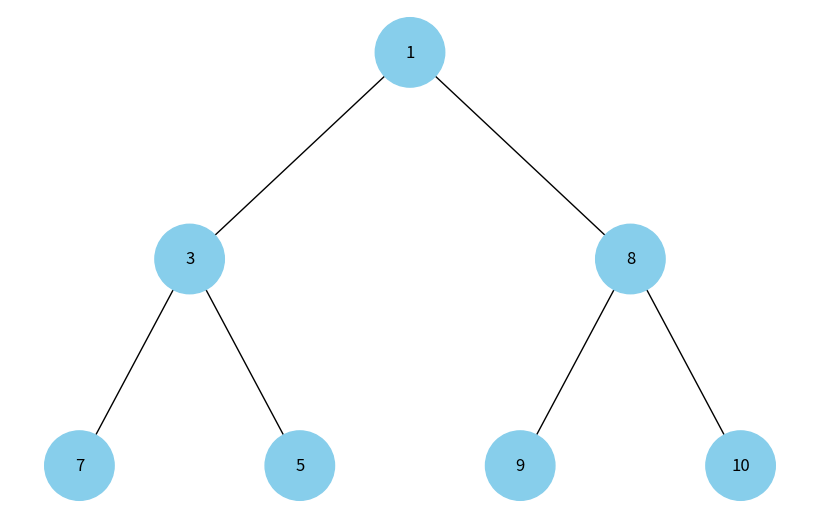

Python code for this plot:
import uuid
import heapq
import networkx as nx
import matplotlib.pyplot as plt

# вузол дерева
class Node:
    def __init__(self, key, color="skyblue"):
        self.left = None
        self.right = None
        self.val = key
        self.color = color  # колір вузла
        self.id = str(uuid.uuid4())  # унікальний ідентифікатор

# рекурсивне додавання ребер і позицій
def add_edges(graph, node, pos, x=0, y=0, layer=1):
    if node is not None:
        graph.add_node(node.id, color=node.color, label=str(node.val))
        if node.left:
            graph.add_edge(node.id, node.left.id)
            l = x - 1 / 2 ** layer
            pos[node.left.id] = (l, y - 1)
            add_edges(graph, node.left, pos, x=l, y=y - 1, layer=layer + 1)
        if node.right:
            graph.add_edge(node.id, node.right.id)
            r = x + 1 / 2 ** layer
            pos[node.right.id] = (r, y - 1)
            add_edges(graph, node.right, pos, x=r, y=y - 1, layer=layer + 1)

# побудова дерева з масиву купи
def heap_to_tree(heap_list):
    # перетворюємо масив купи у дерево вузлів
    if not heap_list:
        return None
    nodes = [Node(v) for v in heap_list]
    n = len(nodes)
    for i in range(n):
        li = 2 * i + 1
        ri = 2 * i + 2
        if li < n:
            nodes[i].left = nodes[li]
        if ri < n:
            nodes[i].right = nodes[ri]
    return nodes[0]

# візуалізація дерева
def draw_tree(tree_root):
    if tree_root is None:
        print("дерево порожнє")
        return
    G = nx.DiGraph()
    pos = {tree_root.id: (0, 0)}
    add_edges(G, tree_root, pos)
    colors = [d["color"] for _, d in G.nodes(data=True)]
    labels = {n: d["label"] for n, d in G.nodes(data=True)}
    plt.figure(figsize=(8, 5))
    nx.draw(G, pos=pos, labels=labels, arrows=False, node_size=2500, node_color=colors)
    plt.axis("off")
    plt.show()

# головна функція візуалізації бінарної купи
def visualize_heap(heap_list):
    # приймає список що представляє купу і будує з нього дерево
    root = heap_to_tree(heap_list)
    draw_tree(root)

# приклад використання
if __name__ == "__main__":
    data = [7, 3, 9, 1, 5, 8, 10]
    heap = data[:]           # копія даних
    heapq.heapify(heap)      # будуємо мін купу
    print("купа як масив", heap)
    visualize_heap(heap)     # візуалізація купи
